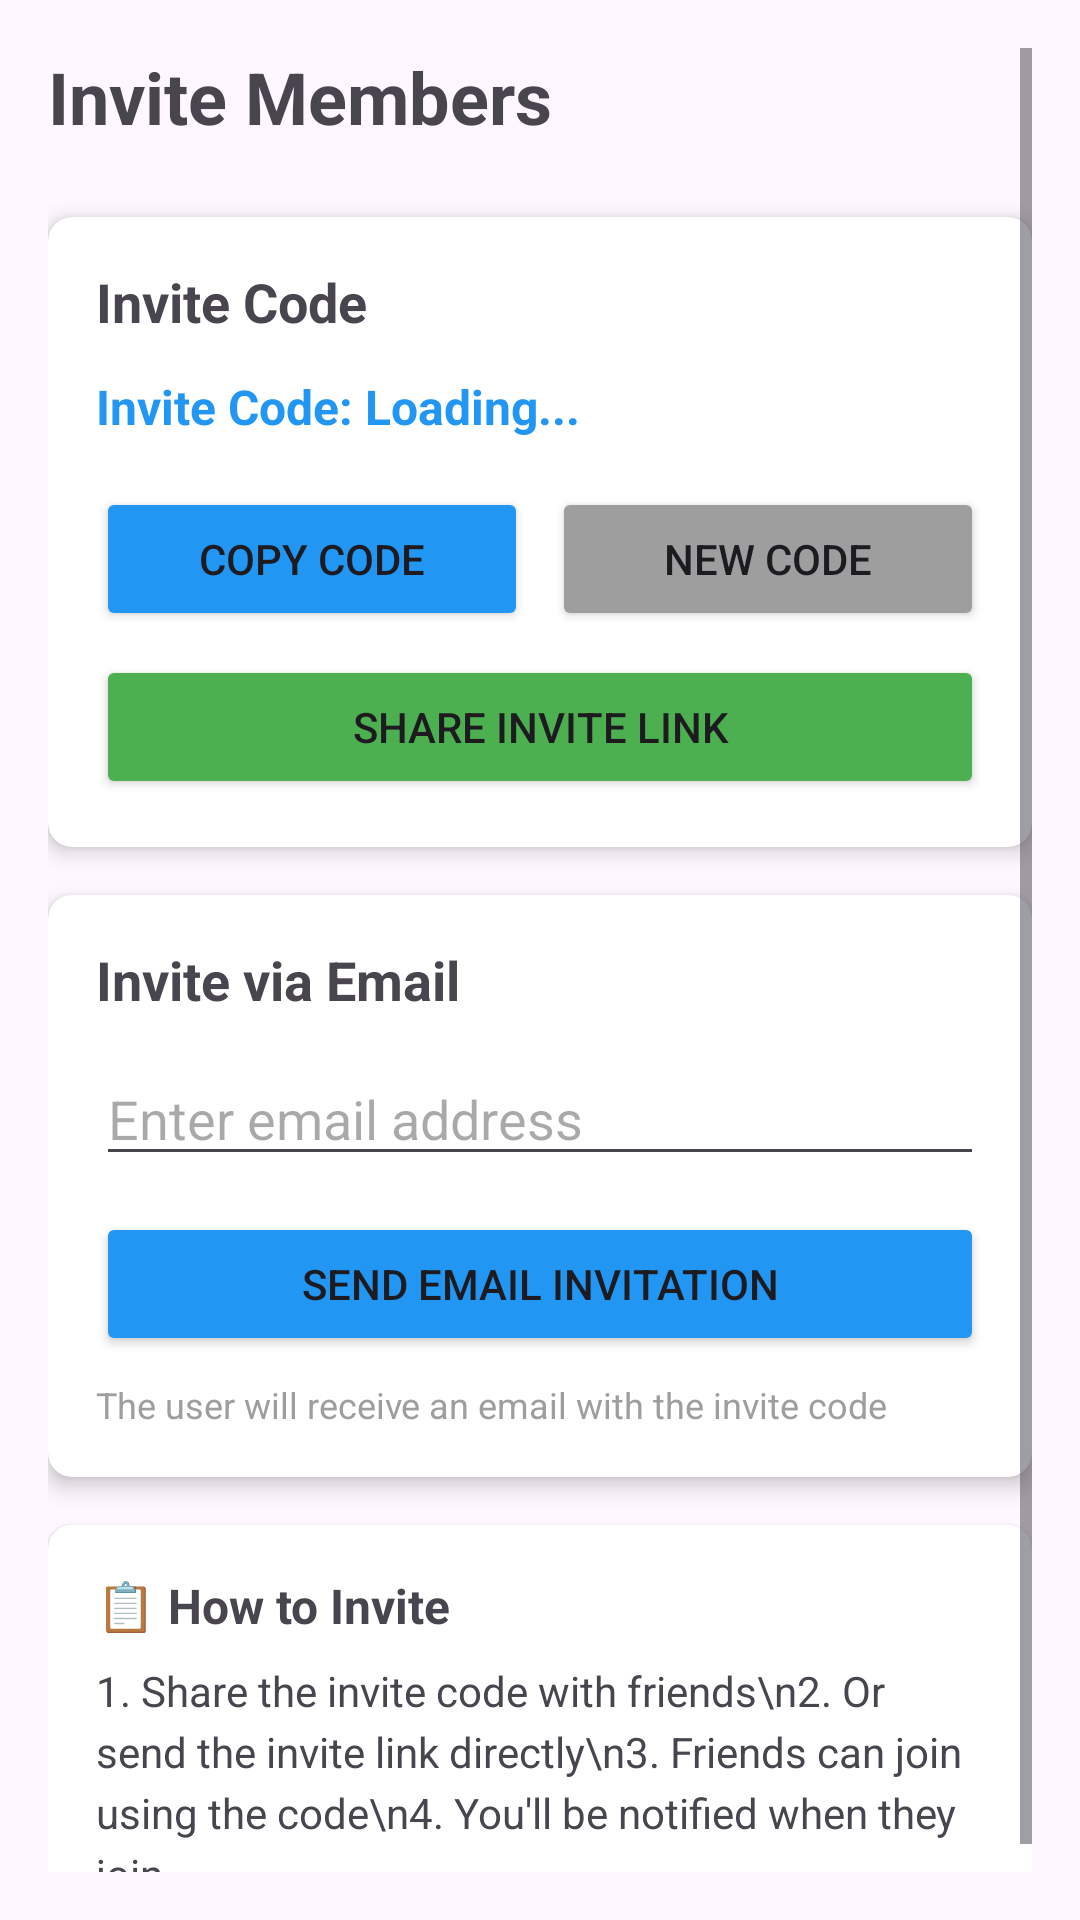

The Android layout XML behind this screen, and the referenced resources:
<!-- AndroidManifest.xml: application theme Theme.BudjetPPal -->
<!-- res/layout/activity_invite.xml -->
<?xml version="1.0" encoding="utf-8"?>

<ScrollView xmlns:android="http://schemas.android.com/apk/res/android"
    xmlns:app="http://schemas.android.com/apk/res-auto"
    android:layout_width="match_parent"
    android:layout_height="match_parent"
    android:padding="16dp">

    <LinearLayout
        android:layout_width="match_parent"
        android:layout_height="wrap_content"
        android:orientation="vertical">

        
        <TextView
            android:id="@+id/tvGroupName"
            android:layout_width="wrap_content"
            android:layout_height="wrap_content"
            android:text="Invite Members"
            android:textSize="24sp"
            android:textStyle="bold"
            android:layout_marginBottom="24dp" />

        
        <androidx.cardview.widget.CardView
            android:layout_width="match_parent"
            android:layout_height="wrap_content"
            android:layout_marginBottom="16dp"
            app:cardCornerRadius="8dp"
            app:cardElevation="4dp">

            <LinearLayout
                android:layout_width="match_parent"
                android:layout_height="wrap_content"
                android:orientation="vertical"
                android:padding="16dp">

                <TextView
                    android:layout_width="wrap_content"
                    android:layout_height="wrap_content"
                    android:text="Invite Code"
                    android:textSize="18sp"
                    android:textStyle="bold"
                    android:layout_marginBottom="12dp" />

                <TextView
                    android:id="@+id/tvInviteCode"
                    android:layout_width="wrap_content"
                    android:layout_height="wrap_content"
                    android:text="Invite Code: Loading..."
                    android:textSize="16sp"
                    android:textStyle="bold"
                    android:textColor="@color/blue"
                    android:layout_marginBottom="16dp" />

                <LinearLayout
                    android:layout_width="match_parent"
                    android:layout_height="wrap_content"
                    android:orientation="horizontal"
                    android:layout_marginBottom="8dp">

                    <Button
                        android:id="@+id/btnCopyCode"
                        android:layout_width="0dp"
                        android:layout_height="wrap_content"
                        android:layout_weight="1"
                        android:layout_marginEnd="8dp"
                        android:text="Copy Code"
                        android:backgroundTint="@color/blue" />

                    <Button
                        android:id="@+id/btnGenerateNew"
                        android:layout_width="0dp"
                        android:layout_height="wrap_content"
                        android:layout_weight="1"
                        android:text="New Code"
                        android:backgroundTint="@color/gray" />

                </LinearLayout>

                <Button
                    android:id="@+id/btnShareLink"
                    android:layout_width="match_parent"
                    android:layout_height="wrap_content"
                    android:text="Share Invite Link"
                    android:backgroundTint="@color/green" />

            </LinearLayout>
        </androidx.cardview.widget.CardView>

        
        <androidx.cardview.widget.CardView
            android:layout_width="match_parent"
            android:layout_height="wrap_content"
            app:cardCornerRadius="8dp"
            app:cardElevation="4dp">

            <LinearLayout
                android:layout_width="match_parent"
                android:layout_height="wrap_content"
                android:orientation="vertical"
                android:padding="16dp">

                <TextView
                    android:layout_width="wrap_content"
                    android:layout_height="wrap_content"
                    android:text="Invite via Email"
                    android:textSize="18sp"
                    android:textStyle="bold"
                    android:layout_marginBottom="12dp" />

                <EditText
                    android:id="@+id/etInviteEmail"
                    android:layout_width="match_parent"
                    android:layout_height="wrap_content"
                    android:hint="Enter email address"
                    android:inputType="textEmailAddress"
                    android:layout_marginBottom="12dp" />

                <Button
                    android:id="@+id/btnInviteEmail"
                    android:layout_width="match_parent"
                    android:layout_height="wrap_content"
                    android:text="Send Email Invitation"
                    android:backgroundTint="@color/blue" />

                <TextView
                    android:layout_width="wrap_content"
                    android:layout_height="wrap_content"
                    android:text="The user will receive an email with the invite code"
                    android:textSize="12sp"
                    android:textColor="@color/gray"
                    android:layout_marginTop="8dp" />

            </LinearLayout>
        </androidx.cardview.widget.CardView>

        
        <androidx.cardview.widget.CardView
            android:layout_width="match_parent"
            android:layout_height="wrap_content"
            android:layout_marginTop="16dp"
            app:cardCornerRadius="8dp"
            app:cardElevation="2dp">

            <LinearLayout
                android:layout_width="match_parent"
                android:layout_height="wrap_content"
                android:orientation="vertical"
                android:padding="16dp">

                <TextView
                    android:layout_width="wrap_content"
                    android:layout_height="wrap_content"
                    android:text="📋 How to Invite"
                    android:textSize="16sp"
                    android:textStyle="bold"
                    android:layout_marginBottom="8dp" />

                <TextView
                    android:layout_width="wrap_content"
                    android:layout_height="wrap_content"
                    android:text="1. Share the invite code with friends\n2. Or send the invite link directly\n3. Friends can join using the code\n4. You'll be notified when they join"
                    android:textSize="14sp"
                    android:lineSpacingExtra="4dp" />

            </LinearLayout>
        </androidx.cardview.widget.CardView>

    </LinearLayout>
</ScrollView>
<!-- resources referenced by this layout -->
<resources>
  <color name="blue">#2196F3</color>
  <color name="gray">#9E9E9E</color>
  <color name="green">#4CAF50</color>
  <style name="Theme.BudjetPPal" parent="Base.Theme.BudjetPPal" />
  <style name="Base.Theme.BudjetPPal" parent="Theme.Material3.DayNight.NoActionBar">
          
          
      </style>
</resources>
